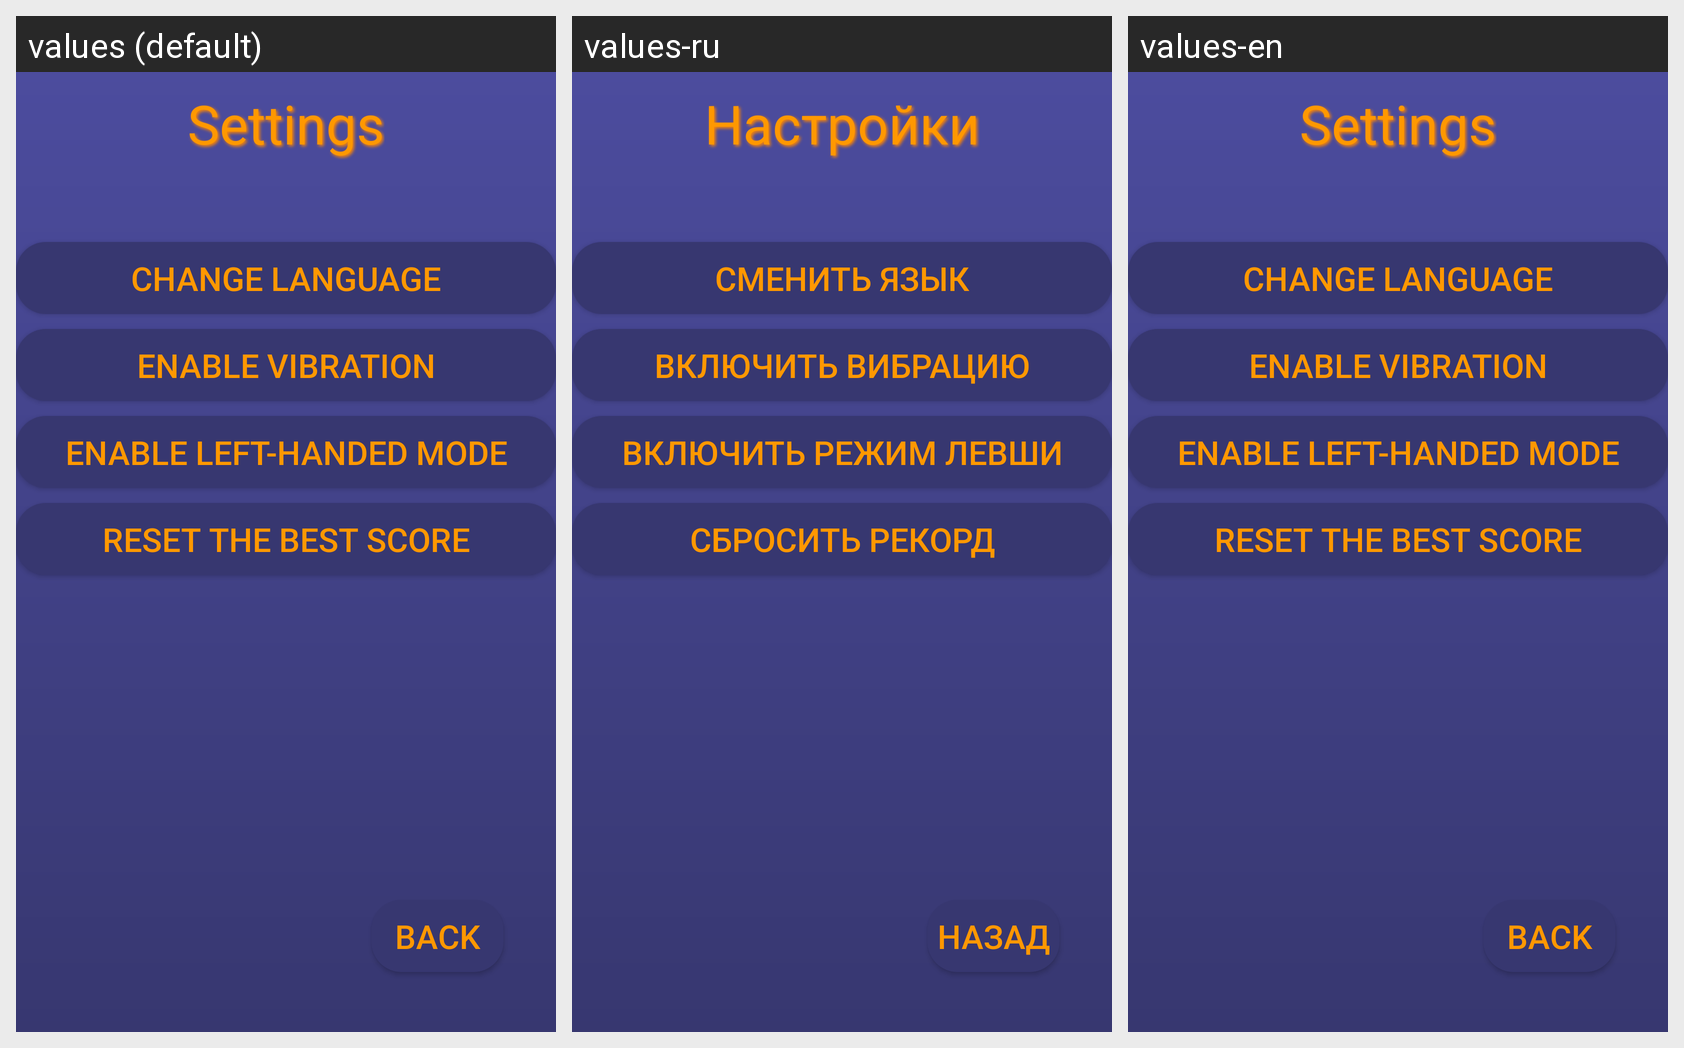

Locale-by-locale string values for the Android screen shown in this grid:
Android screen res/layout/activity_settings.xml rendered under 3 locales, left to right: values (default), values-ru, values-en. Device: Nexus 5 (rendered at 1080×1920; each locale shown at half size, 540×960, under a caption strip naming it); theme AppTheme.
Strings drawn on this screen, with the default value and each locale's value (text and hints the layout hard-codes, and strings that could not be matched under every locale, appear in the picture but are not listed):

settings
  values: Settings
  values-ru: Настройки
  values-en: Settings

menu_language
  values: Change language
  values-ru: Сменить язык
  values-en: Change language

enable_vibration
  values: Enable vibration
  values-ru: Включить вибрацию
  values-en: Enable vibration

enable_left_handed_mode
  values: Enable left-handed mode
  values-ru: Включить режим левши
  values-en: Enable left-handed mode

reset
  values: Reset the best score
  values-ru: Сбросить рекорд
  values-en: Reset the best score

back
  values: Back
  values-ru: Назад
  values-en: Back
